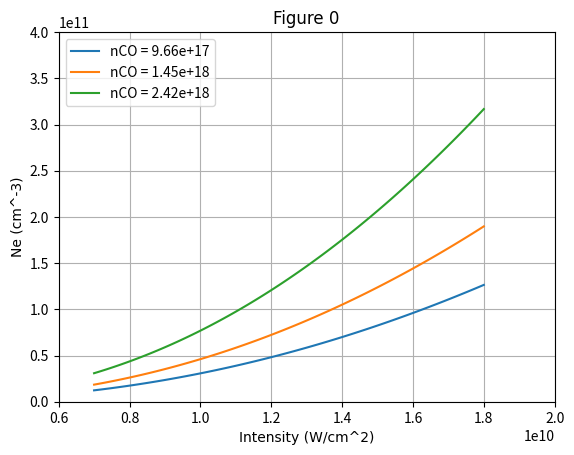
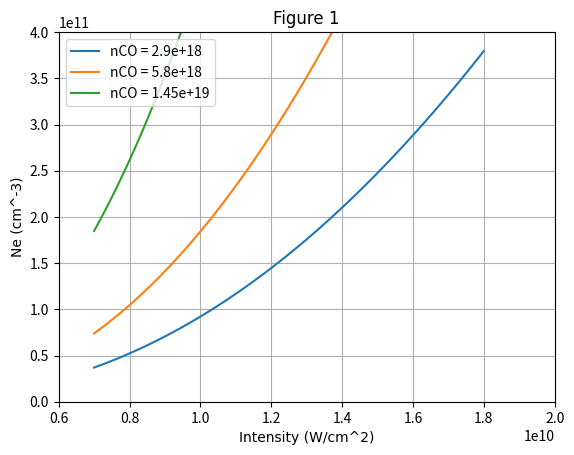
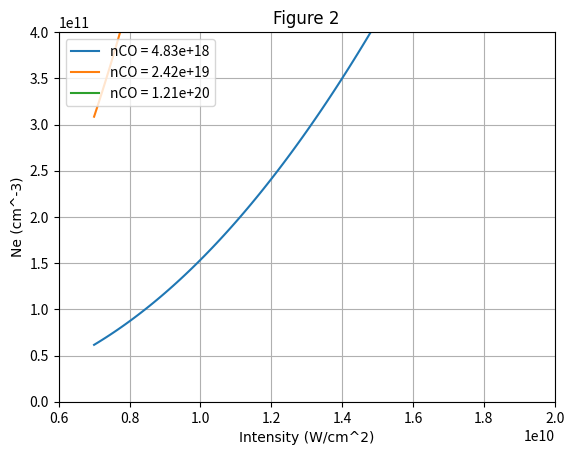

The matplotlib source for these figures, in order:
from scipy.integrate import odeint
import numpy as np
import matplotlib.pyplot as plt
tnrfont = {'fontname':'Times New Roman'}

l_linewidth = 3e10*200                #sec
pls_dur = 126e-15                   #sec
ph_lambd = 230.1e-9                 #m
c = 3e8                             #m/s
ph_freq = c/ph_lambd
l_area = 0.24*200e-4                #cm^2
planck = 6.626e-34                  #Planck const SI
sig0 = 1.5e-35                      #cm^4
K = (np.power(ph_lambd*100,2)/np.power(l_linewidth,2))+0.9694
sig2 = (sig0/(2*np.sqrt(np.pi)*l_linewidth))*np.exp(-K)

def get_w13(I,sig2):
    return sig2*np.power(I,2)

def get_q(I,sig_Q):
    return sig_Q*np.power(I,1)

def get_p_ion(I,sig_ion):
    return sig_ion*np.power(ph_I,1)

def model (n,t,w13,q,a,ppd,p_ion):
    n1 = n[0]
    n3 = n[1]
    ne = n[2]
    dn1dt = -w13*n1 + (q+a)*n3
    dn3dt = w13*n1 - (q+a+ppd+p_ion)*n3
    dnedt = p_ion*n3
    return [dn1dt,dn3dt,dnedt]
    
nCO = np.array(([9.66e17, 1.45e18, 2.42e18],[2.9e18, 5.8e18, 1.45e19],[4.83e18, 2.42e19, 1.21e20]))    


sig_Q = 28.4e-16                    #Quenching cross section (cm^2)



a = 1/(24.3e-9)                             # s^-1
ppd = 4e10                          # s^-1

sig_ion = 7e-17                     #cm^2

#for I in np.linspace(0.7e10, 1.8e10, 100):
#    ph_I = I/(planck*ph_freq)
#    if count == 0:
#        w13 = [get_w13(ph_I,sig2)]
#        q = [get_q(ph_I,sig_Q)]
#        p_ion = [get_p_ion(ph_I,sig_ion)]
#        count += 1
#    else:
#        w13.append(get_w13(ph_I,sig2))
#        q.append(get_q(ph_I,sig_Q))
#        p_ion.append(get_p_ion(ph_I,sig_ion))
 
i = 0
mod_const = 1

for nCO_row in nCO[0:][:]:
    for nCO_obj in nCO_row:
        plt.figure(str(i+1))
        n0 = [nCO_obj,0,0]
        n1=0
        n3=0
        ne=0      
        count = 0
        for I in np.linspace(0.7e10*mod_const, 1.8e10*mod_const, 100):
            ph_I = I/(planck*ph_freq)
            w13 = get_w13(ph_I,sig2)
            q = get_q(ph_I,sig_Q)           
            p_ion = get_p_ion(ph_I,sig_ion)

            n = odeint(model,n0,[0,pls_dur/2], args = (w13,q,a,ppd,p_ion))
        
            if count == 0:
                n1 = [n[1,0]]
                n3 = [n[1,1]]
                ne = [n[1,2]]
                count += 1
            else:
                n1.append(n[1,0])
                n3.append(n[1,1])
                ne.append(n[1,2])
        plt.plot(np.linspace(0.7e10, 1.8e10, 100),ne, label = "nCO = " + str(nCO_obj))
    
    plt.xlabel("Intensity (W/cm^2)", **tnrfont)
    plt.ylabel("Ne (cm^-3)", **tnrfont)
    plt.xlim([0.6e10,2e10])
    plt.ylim([0,4e11])
    plt.grid(True)
    plt.title("Figure " + str(i),**tnrfont)
    plt.legend(loc = 2)
    i+=1

plt.show()

#print("{:.3e}".format(w13))
#print("{:.3e}".format(q))
#print("{:.3e}".format(p_ion))
#print("{:.3e}".format(I))
#print(n[1,2])